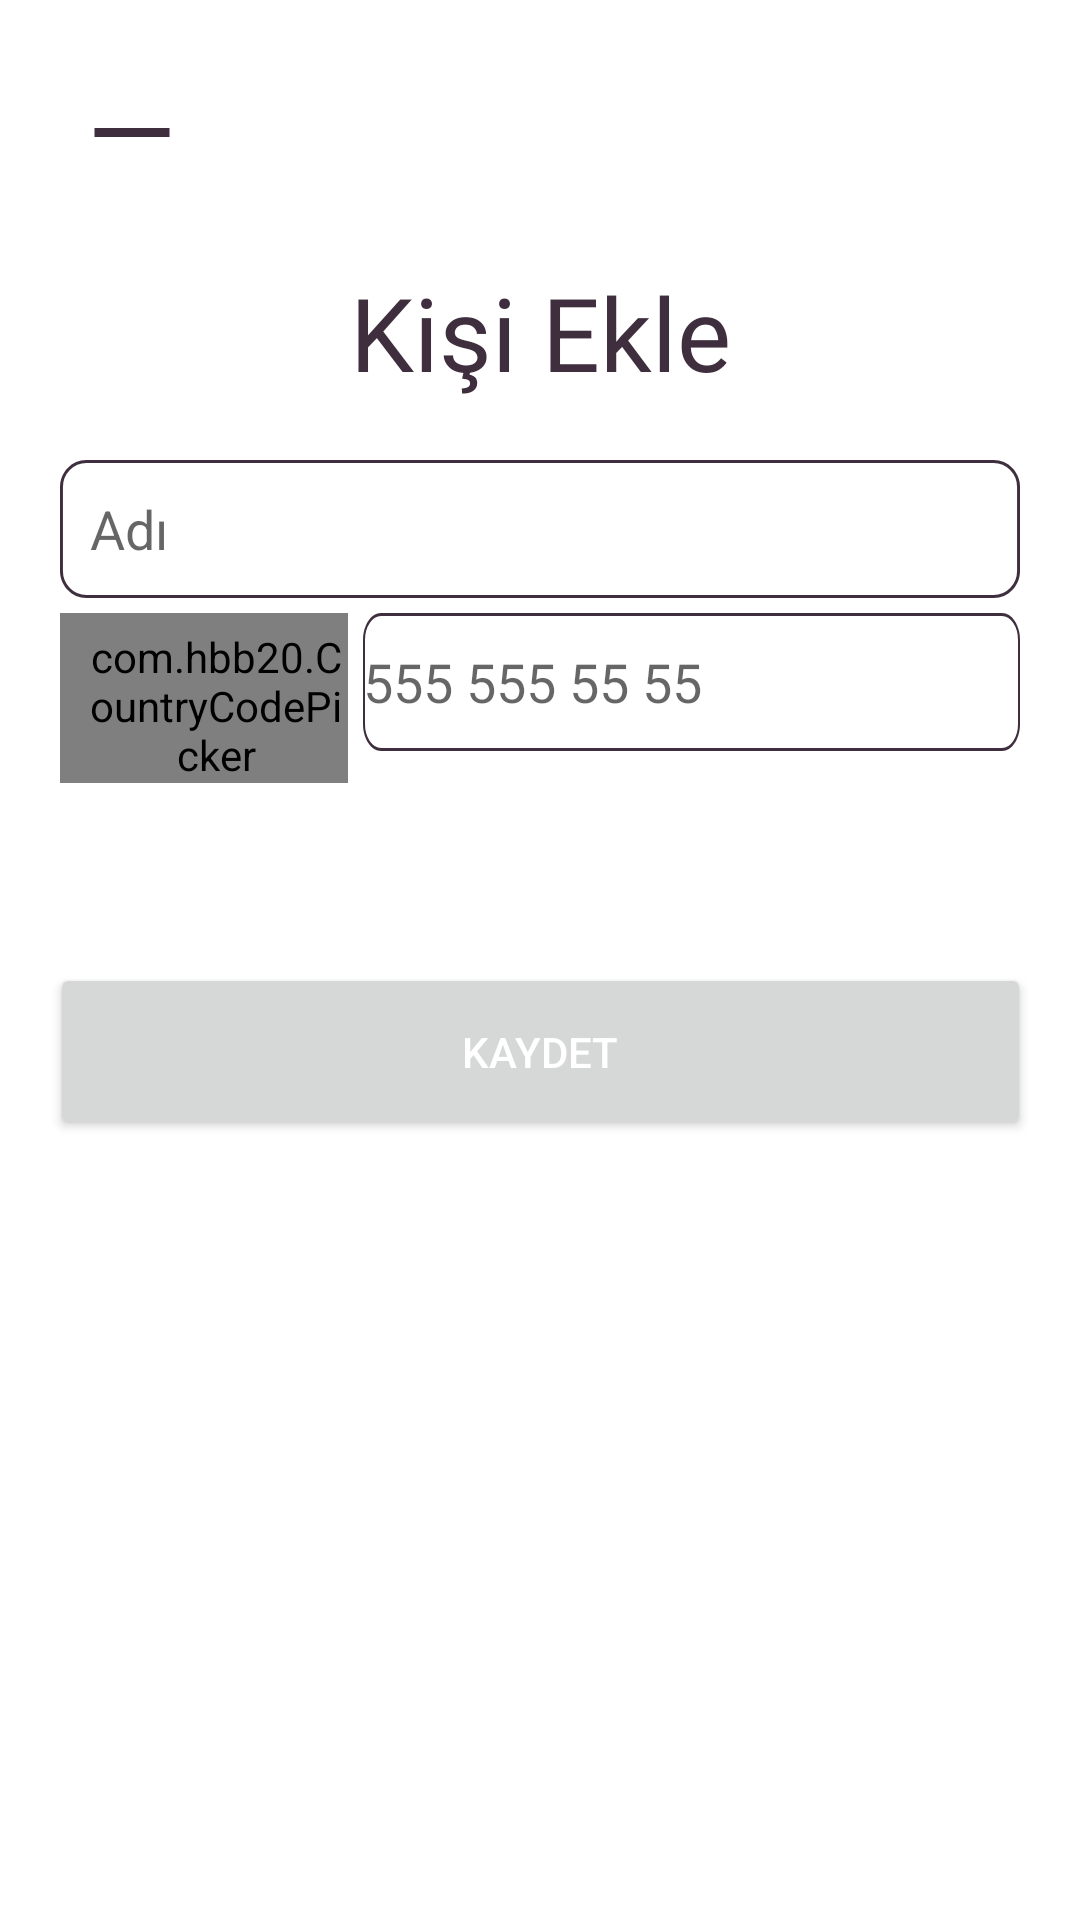

Produce the Android XML layout that renders to this screen, including the resource entries it uses.
<!-- AndroidManifest.xml: application theme Theme.ChatCraft -->
<!-- res/layout/activity_rehber_ekle.xml -->
<?xml version="1.0" encoding="utf-8"?>
<androidx.constraintlayout.widget.ConstraintLayout xmlns:android="http://schemas.android.com/apk/res/android"
    xmlns:app="http://schemas.android.com/apk/res-auto"
    xmlns:tools="http://schemas.android.com/tools"
    android:layout_width="match_parent"
    android:layout_height="match_parent"
    tools:context=".DuzenActivity">

    <androidx.constraintlayout.widget.ConstraintLayout
        android:id="@+id/cons1"
        android:layout_width="match_parent"
        android:layout_height="wrap_content"
        app:layout_constraintEnd_toEndOf="parent"
        app:layout_constraintStart_toStartOf="parent"
        app:layout_constraintTop_toTopOf="parent">

        <ImageButton
            android:id="@+id/imgb_geri"
            android:layout_width="48dp"
            android:layout_height="48dp"
            android:layout_marginStart="20dp"
            android:layout_marginTop="20dp"
            android:background="@android:color/transparent"
            android:src="@drawable/ic_geri2"
            app:layout_constraintStart_toStartOf="parent"
            app:layout_constraintTop_toTopOf="parent" />
    </androidx.constraintlayout.widget.ConstraintLayout>

    <androidx.constraintlayout.widget.ConstraintLayout
        android:id="@+id/cons2"
        android:layout_width="match_parent"
        android:layout_height="wrap_content"
        app:layout_constraintEnd_toEndOf="parent"
        app:layout_constraintStart_toStartOf="parent"
        app:layout_constraintTop_toBottomOf="@id/cons1">

        <TextView
            android:id="@+id/txt_ayarlar2"
            android:layout_width="wrap_content"
            android:layout_height="wrap_content"
            android:layout_marginTop="20dp"
            android:fontFamily="@font/laila"
            android:text="@string/ki_i_ekle"
            android:textColor="#3F2E3E"
            android:textSize="34sp"
            app:layout_constraintEnd_toEndOf="parent"
            app:layout_constraintStart_toStartOf="parent"
            app:layout_constraintTop_toTopOf="parent" />
    </androidx.constraintlayout.widget.ConstraintLayout>

    <androidx.constraintlayout.widget.ConstraintLayout
        android:id="@+id/constraintLayout8"
        android:layout_width="match_parent"
        android:layout_height="wrap_content"
        app:layout_constraintEnd_toEndOf="parent"
        app:layout_constraintStart_toStartOf="parent"
        app:layout_constraintTop_toBottomOf="@id/cons2">


        <com.hbb20.CountryCodePicker
            android:id="@+id/countyCodePicker"
            android:layout_width="96dp"
            android:layout_height="wrap_content"
            android:layout_alignParentStart="true"
            android:layout_alignParentBottom="true"
            android:layout_marginStart="20dp"
            android:layout_marginTop="5dp"
            android:background="@drawable/edittext3"
            android:paddingLeft="8dp"
            android:paddingTop="5dp"
            app:ccp_contentColor="#90CCC4C4"
            app:ccp_defaultNameCode="TR"
            app:ccp_showFlag="true"
            app:ccp_showNameCode="false"
            app:ccp_showPhoneCode="true"
            app:ccp_textSize="18sp"
            app:layout_constraintStart_toStartOf="parent"
            app:layout_constraintTop_toBottomOf="@+id/editTextKisiAdi" />

        <EditText
            android:id="@+id/editTextTelefon"
            android:layout_width="0dp"
            android:layout_height="wrap_content"
            android:layout_alignParentEnd="true"
            android:layout_alignParentBottom="true"
            android:layout_marginStart="5dp"
            android:layout_marginTop="5dp"
            android:layout_marginEnd="20dp"
            android:layout_toEndOf="@+id/countyCodePicker"
            android:background="@drawable/edit_text2"
            android:ems="10"
            android:hint="555 555 55 55"
            android:inputType="textPersonName"
            app:layout_constraintEnd_toEndOf="parent"
            app:layout_constraintStart_toEndOf="@+id/countyCodePicker"
            app:layout_constraintTop_toBottomOf="@id/editTextKisiAdi" />

        <EditText
            android:id="@+id/editTextKisiAdi"
            android:layout_width="0dp"
            android:layout_height="wrap_content"
            android:layout_alignParentStart="true"
            android:layout_alignParentEnd="true"
            android:layout_alignParentBottom="true"
            android:layout_marginStart="20dp"
            android:layout_marginTop="20dp"
            android:layout_marginEnd="20dp"
            android:background="@drawable/edit_text2"
            android:ems="10"
            android:hint="@string/ad"
            android:inputType="textPersonName"
            android:paddingLeft="10dp"
            app:layout_constraintEnd_toEndOf="parent"
            app:layout_constraintStart_toStartOf="parent"
            app:layout_constraintTop_toTopOf="parent" />

    </androidx.constraintlayout.widget.ConstraintLayout>

    <androidx.constraintlayout.widget.ConstraintLayout
        android:layout_width="match_parent"
        android:layout_height="wrap_content"
        android:layout_marginTop="40dp"
        app:layout_constraintEnd_toEndOf="parent"
        app:layout_constraintStart_toStartOf="parent"
        app:layout_constraintTop_toBottomOf="@+id/constraintLayout8">

        <Button
            android:id="@+id/btnOnayla"
            android:layout_width="327dp"
            android:layout_height="59dp"
            android:layout_alignParentStart="true"
            android:layout_alignParentEnd="true"
            android:layout_marginTop="20dp"
            android:text="@string/kaydet1"
            android:textColor="#FFFFFF"
            app:layout_constraintEnd_toEndOf="parent"
            app:layout_constraintStart_toStartOf="parent"
            app:layout_constraintTop_toTopOf="parent" />
    </androidx.constraintlayout.widget.ConstraintLayout>

</androidx.constraintlayout.widget.ConstraintLayout>
<!-- resources referenced by this layout -->
<resources>
  <!-- drawable edit_text2 (drawable) -->
  <?xml version="1.0" encoding="utf-8"?>
  <vector
      xmlns:android="http://schemas.android.com/apk/res/android"
      xmlns:aapt="http://schemas.android.com/aapt"
      android:width="327dp"
      android:height="46dp"
      android:viewportWidth="327"
      android:viewportHeight="46"
      >
      <group>
          <clip-path
              android:pathData="M9 0H318C322.971 0 327 4.02944 327 9V37C327 41.9706 322.971 46 318 46H9C4.02944 46 0 41.9706 0 37V9C0 4.02944 4.02944 0 9 0Z"
              />
          <path
              android:pathData="M0 0V46H327V0"
              android:fillColor="#FFFFFF"
              />
          <path
              android:pathData="M9 0H318C322.971 0 327 4.02944 327 9V37C327 41.9706 322.971 46 318 46H9C4.02944 46 0 41.9706 0 37V9C0 4.02944 4.02944 0 9 0Z"
              android:strokeWidth="2"
              android:strokeColor="#3F2E3E"
              />
      </group>
  </vector>
  <!-- drawable edittext3 (drawable) -->
  <?xml version="1.0" encoding="utf-8"?>
  <vector
      xmlns:android="http://schemas.android.com/apk/res/android"
      xmlns:aapt="http://schemas.android.com/aapt"
      android:width="59dp"
      android:height="46dp"
      android:viewportWidth="59"
      android:viewportHeight="46"
      >
      <group>
          <clip-path
              android:pathData="M10 0H49C54.5228 0 59 4.47715 59 10V36C59 41.5228 54.5228 46 49 46H10C4.47715 46 0 41.5228 0 36V10C0 4.47715 4.47715 0 10 0Z"
              />
          <path
              android:pathData="M0 0V46H59V0"
              android:fillColor="#FFFFFF"
              />
          <path
              android:pathData="M10 0H49C54.5228 0 59 4.47715 59 10V36C59 41.5228 54.5228 46 49 46H10C4.47715 46 0 41.5228 0 36V10C0 4.47715 4.47715 0 10 0Z"
              android:strokeWidth="2"
              android:strokeColor="#3F2E3E"
              />
      </group>
  </vector>
  <!-- drawable ic_geri2 (drawable) -->
  <?xml version="1.0" encoding="utf-8"?>
  <vector
      xmlns:android="http://schemas.android.com/apk/res/android"
      xmlns:aapt="http://schemas.android.com/aapt"
      android:width="28dp"
      android:height="3dp"
      android:viewportWidth="28"
      android:viewportHeight="3"
      >
      <group>
          <clip-path
              android:pathData="M1.5 1.5H26.5H1.5Z"
              />
      </group>
      <path
          android:pathData="M1.5 1.5H26.5H1.5Z"
          android:strokeWidth="3"
          android:strokeColor="#3F2E3E"
          />
  </vector>
  <string name="ad">Adı</string>
  <string name="kaydet1">KAYDET</string>
  <string name="ki_i_ekle">Kişi Ekle</string>
  <style name="Theme.ChatCraft" parent="Theme.MaterialComponents.DayNight.NoActionBar">
          
          <item name="colorPrimary">@color/background_color</item>
          <item name="colorPrimaryVariant">@color/background_color</item>
          <item name="colorOnPrimary">@color/background_color</item>
          
          <item name="colorSecondary">@color/background_color</item>
          <item name="colorSecondaryVariant">@color/background_color</item>
          <item name="colorOnSecondary">@color/background_color</item>
          
          <item name="android:statusBarColor">?attr/colorPrimaryVariant</item>
          
      </style>
  <color name="background_color">#3F2E3E</color>
</resources>
